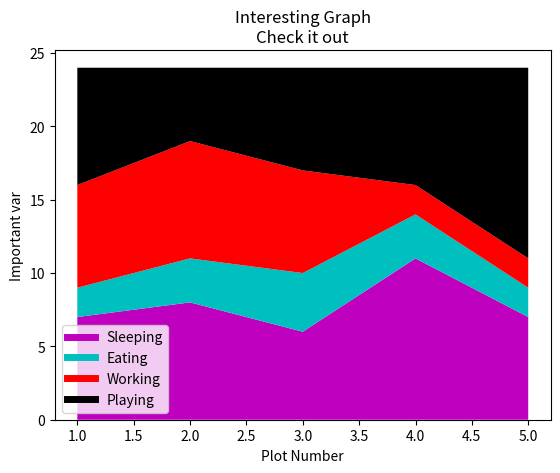

Here is the Python script that generated this plot:
import matplotlib.pyplot as plt

days =[1,2,3,4,5]

sleeping =  [7,8,6,11,7]
eating =    [2,3,4,3,2]
working =   [7,8,7,2,2]
playing =   [8,5,7,8,13]

plt.plot([], [], color="m", label="Sleeping", linewidth=5)
plt.plot([], [], color="c", label="Eating", linewidth=5)
plt.plot([], [], color="r", label="Working", linewidth=5)
plt.plot([], [], color="k", label="Playing", linewidth=5)


plt.stackplot(days, sleeping, eating, working, playing, colors=["m","c","r","k"])

plt.xlabel("Plot Number")
plt.ylabel("Important var")
plt.title("Interesting Graph\nCheck it out")
plt.legend()

plt.show()
